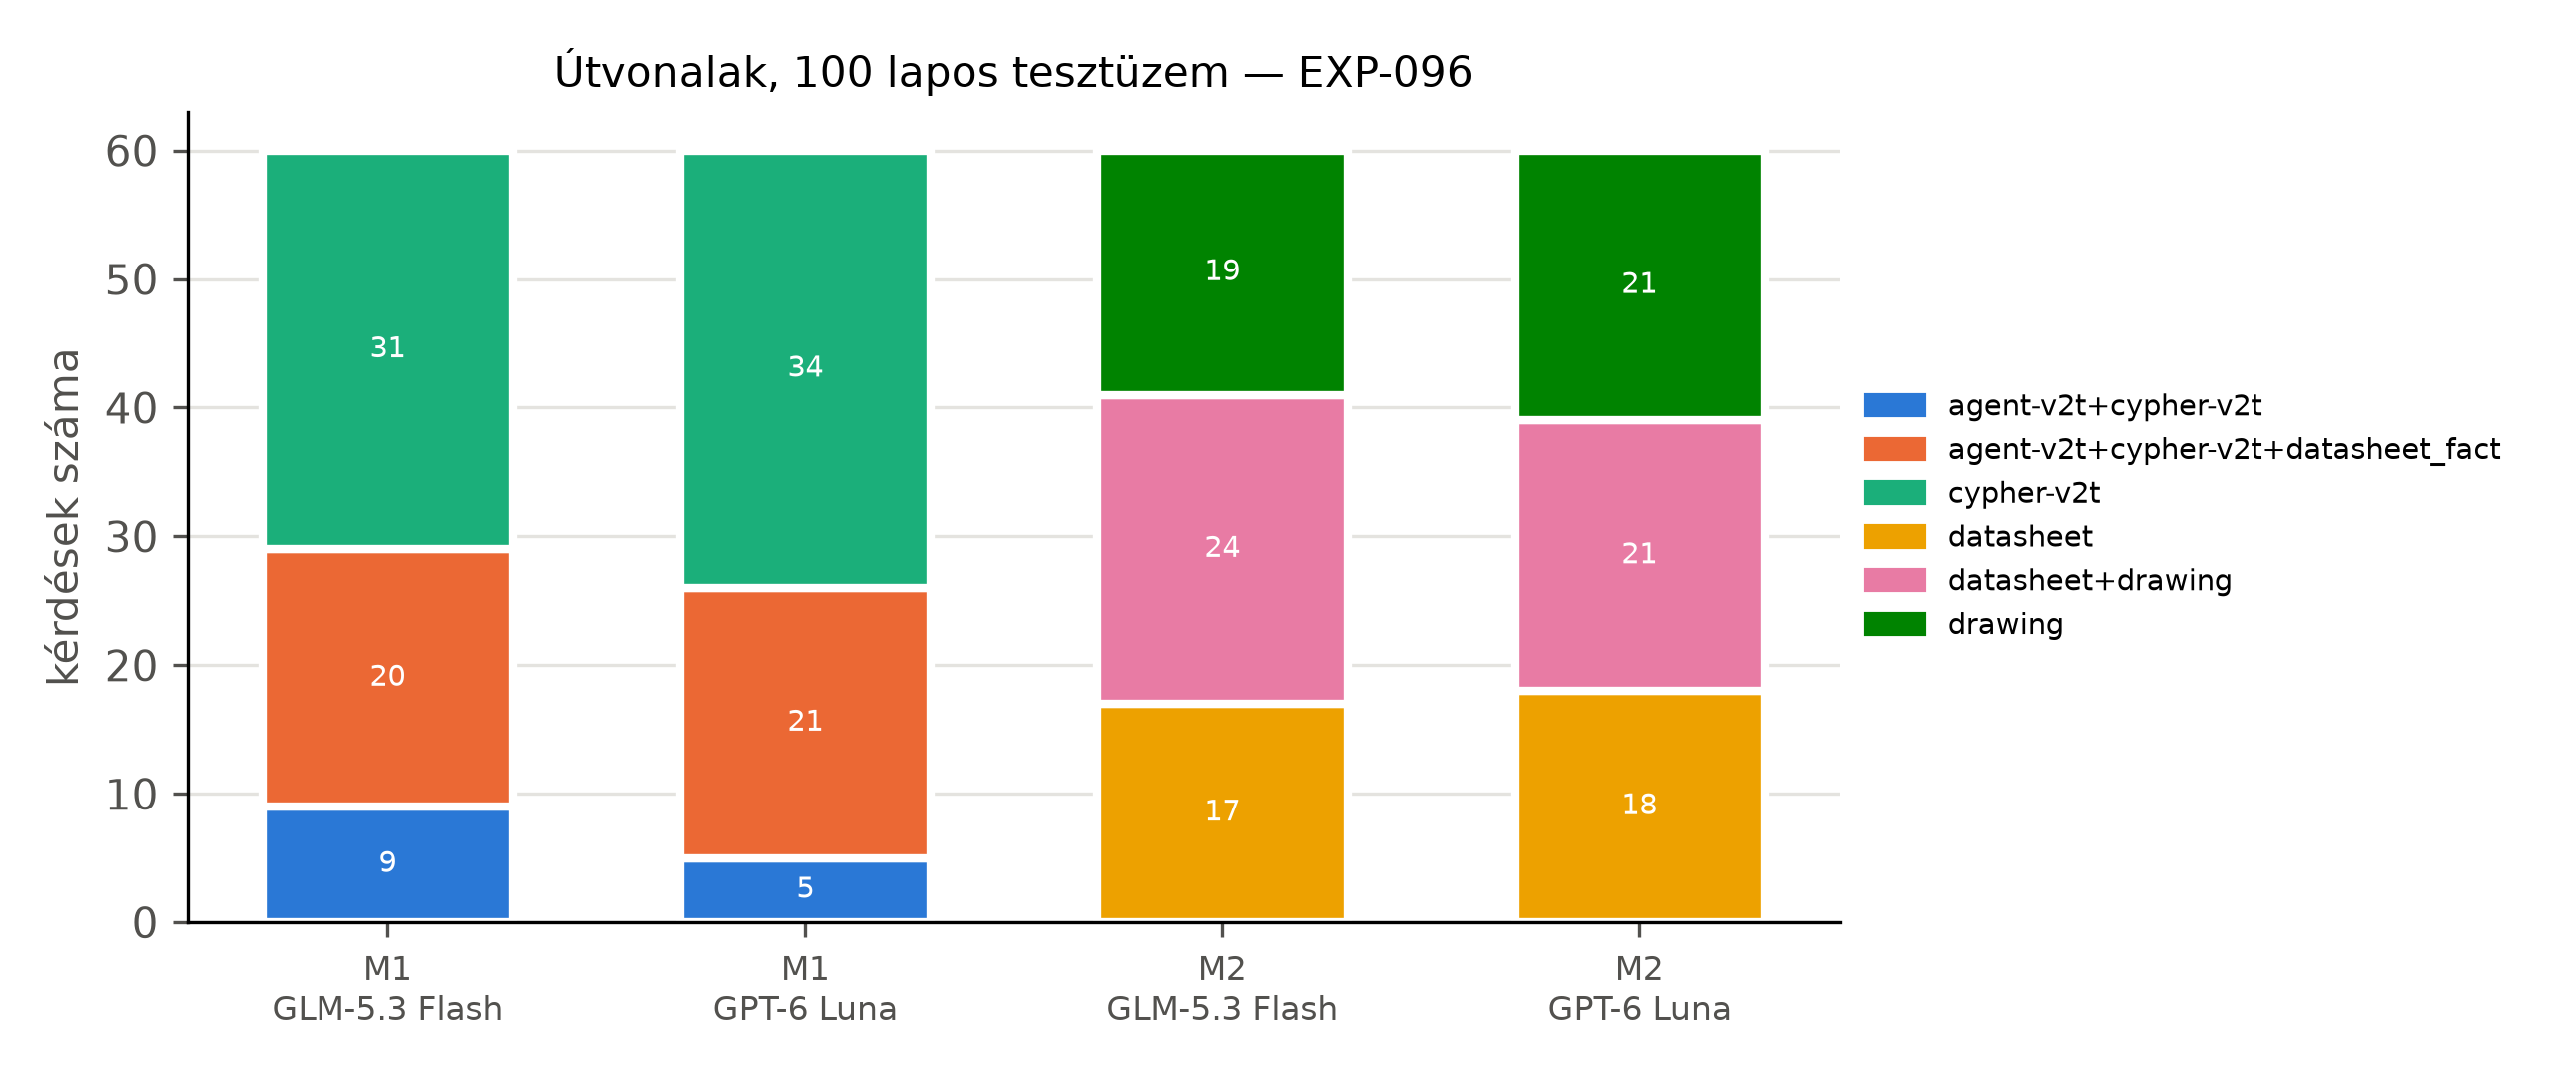

Source data for this figure (header and first rows):
method, model, route, n
M1, glm, agent-v2t+cypher-v2t, 9
M1, glm, cypher-v2t, 31
M1, glm, agent-v2t+cypher-v2t+datasheet_fact, 20
M1, luna, cypher-v2t, 34
M1, luna, agent-v2t+cypher-v2t+datasheet_fact, 21
M1, luna, agent-v2t+cypher-v2t, 5
M2, glm, drawing, 19
M2, glm, datasheet, 17
M2, glm, datasheet+drawing, 24
M2, luna, drawing, 21
M2, luna, datasheet+drawing, 21
M2, luna, datasheet, 18
